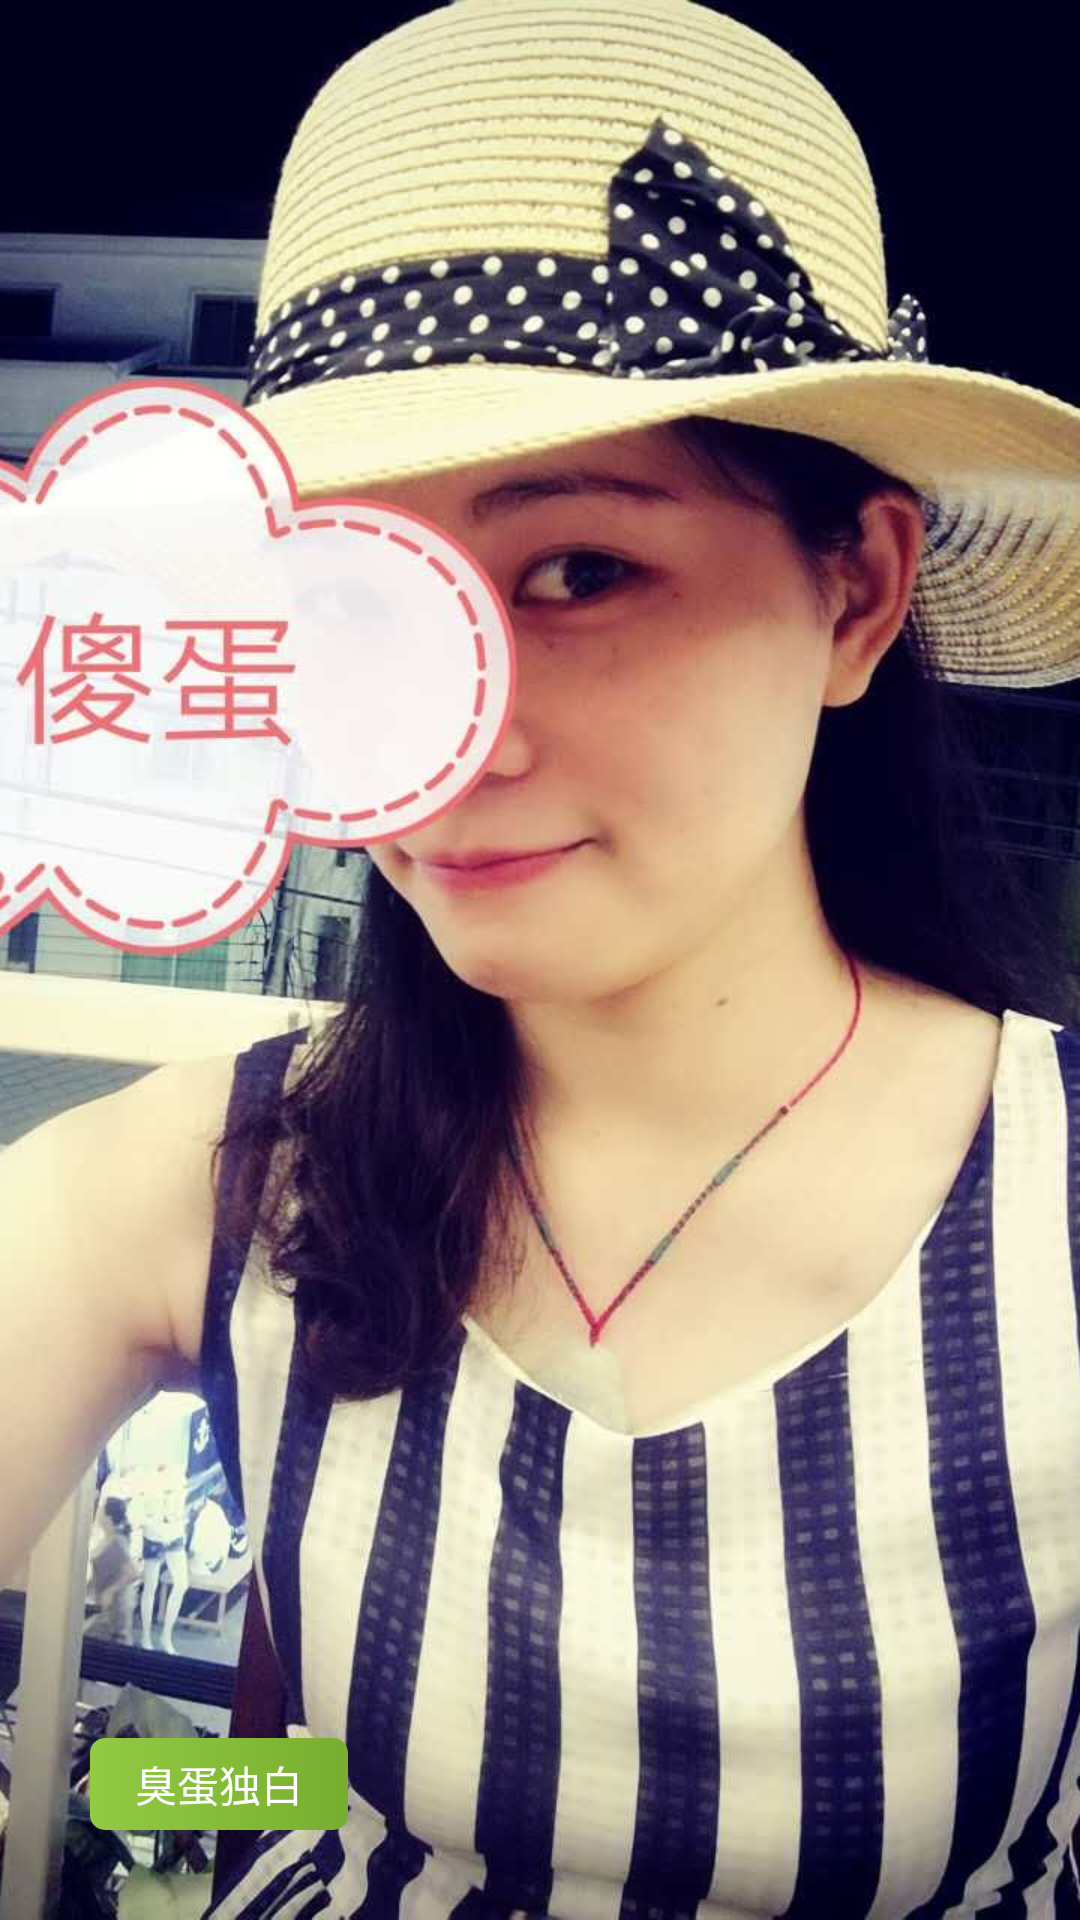

The Android layout XML behind this screen, and the referenced resources:
<!-- AndroidManifest.xml: application theme AppTheme -->
<!-- res/layout/activity_prize4096.xml -->
<?xml version="1.0" encoding="utf-8"?>
<RelativeLayout
    xmlns:android="http://schemas.android.com/apk/res/android"
    xmlns:app="http://schemas.android.com/apk/res-auto"
    xmlns:tools="http://schemas.android.com/tools"
    android:layout_width="match_parent"
    android:layout_height="match_parent"
    tools:context="com.example.wxx.thequeenofspades.activity.Prize4096Activity">

    <ImageView
        android:layout_width="match_parent"
        android:layout_height="match_parent"
        android:scaleType="centerCrop"
        android:src="@mipmap/prize_4096"/>

    <TextView
        android:id="@+id/tvShow"
        android:layout_width="wrap_content"
        android:layout_height="wrap_content"
        android:layout_alignParentBottom="true"
        android:layout_alignParentLeft="true"
        android:layout_margin="30dp"
        android:background="@drawable/selector_btn_green"
        android:paddingBottom="5dp"
        android:paddingLeft="15dp"
        android:paddingRight="15dp"
        android:paddingTop="5dp"
        android:text="臭蛋独白"
        android:textColor="@color/color_white"/>

    <com.chaychan.viewlib.expandabletextview.ExpandableTextView
        android:id="@+id/tv"
        android:layout_width="match_parent"
        android:layout_height="wrap_content"
        android:layout_margin="10dp"
        android:ellipsize="end"
        android:textColor="@color/color_white"
        app:animDuration="200"
        android:layout_alignParentBottom="true"
        app:collapseDrawable="@mipmap/icon_orange_arrow_down"
        app:collapseExpandGrarity="right"
        app:collapseExpandTextColor="@color/main_color"
        app:contentTextSize="18sp"
        app:expandDrawable="@mipmap/icon_orange_arrow_up"
        app:maxCollapsedLines="4"
        app:textCollapse="@string/collapse"
        app:textExpand="@string/expand"
        app:contentTextColor="@color/color_white"
        android:visibility="gone"/>

</RelativeLayout>
<!-- resources referenced by this layout -->
<resources>
  <color name="color_white">#ffffff</color>
  <!-- drawable selector_btn_green (drawable) -->
  <?xml version="1.0" encoding="utf-8"?>
  <selector xmlns:android="http://schemas.android.com/apk/res/android">
      <item android:drawable="@drawable/shape_btn_dark" android:state_pressed="true"/>
      <item android:drawable="@drawable/shape_btn_dark" android:state_focused="true"/>
      <item android:drawable="@drawable/shape_btn_light"/>
  </selector>
  <!-- mipmap prize_4096: jpg bitmap (mipmap-xhdpi, 121099 bytes) -->
  <style name="AppTheme" parent="Theme.AppCompat.Light.NoActionBar">
          
          <item name="colorPrimary">@color/colorPrimary</item>
          <item name="colorPrimaryDark">@color/colorPrimaryDark</item>
          <item name="colorAccent">@color/colorAccent</item>
      </style>
  <!-- drawable shape_btn_dark (drawable) -->
  <?xml version="1.0" encoding="utf-8"?>
  <shape xmlns:android="http://schemas.android.com/apk/res/android">
  
      <corners android:radius="5dp"/>
      <gradient android:startColor="@color/color_green_text" android:endColor="@color/color_green_text_dark"/>
  </shape>
  <!-- drawable shape_btn_light (drawable) -->
  <?xml version="1.0" encoding="utf-8"?>
  <shape xmlns:android="http://schemas.android.com/apk/res/android">
  
      <corners android:radius="5dp"/>
      <gradient android:startColor="@color/color_green_text_light" android:endColor="@color/color_green_text"/>
  </shape>
  <color name="colorPrimary">@color/color_green_text</color>
  <color name="colorPrimaryDark">@color/color_green_text</color>
  <color name="colorAccent">@color/color_green_text</color>
  <color name="color_green_text">#78ae2f</color>
  <color name="color_green_text_dark">#619b13</color>
  <color name="color_green_text_light">#92ca44</color>
</resources>
